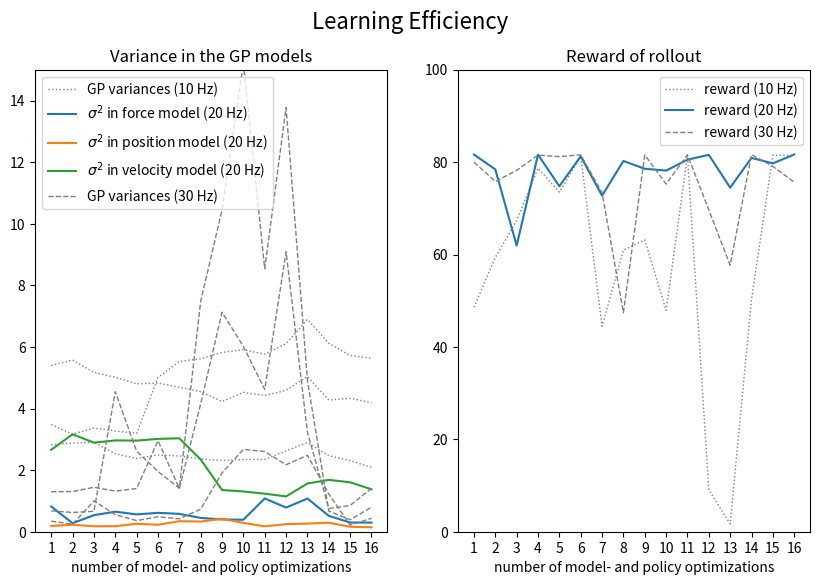

Write Python code to recreate this figure.

import numpy as np
np.set_printoptions(precision=2)
import matplotlib.pyplot as plt
from matplotlib.ticker import MaxNLocator

import math
"""
#following policy while optimizing model:
F = np.array([1.008,0.934,0.485,1.977,6.609,7.271,7.346,14.365,15.076,24.579])
pos = np.array([0.996,1.224,0.314,0.473,2.271,2.784,1.521,3.225,4.09,4.012])
vel = np.array([1.128,2.073,1.692,2.019,6.425,5.825,9.007,13.492,19.175,22.795])

rewards = np.array([1.657, 1.649, 2.025, 4.478, 1.245,1.242,5.214,0.691,0.711,0.578])


#Performing smooth-random actions while optimizing model:

data = np.array([[5.973, 1.369,  9.224],
                [4.647, 0.657,  11.494],
                [4.902,  0.814,  5.416],
                [8.131, 0.835,  10.979],
                [6.296, 0.67,  6.071],
                [4.098,  0.431,  5.581],
                [4.383,  0.698,  4.42],
                [5.998,  1.267,  8.137],
                [2.968,  0.681,  5.908],
                [4.669,  0.744,  4.39],
                [4.447,  0.58,  5.265],
                [8.768,  1.052,  8.575],
                [15.95,  1.273,  5.876],
                [4.969,  1.212,  3.522],
                [5.074,  1.142,  1.161],
                [6.464,  0.771,  2.068],
                [3.372,  1.738,  3.317],
                [3.514,  3.068,  4.834],
                [3.371,  3.45,  4.655],
                [4.338,  1.284,  4.321]])
rewards = np.array([])

#Acting on limited action space with policy optimization 
data = np.array([[4.54,  0.816,  2.257],
        [9.281,  2.753,  7.103],
        [11.222,  2.505,  9.065],
        [10.605,  9.169,  5.345],
        [7.674,  7.992,  9.562],
        [7.677,  3.12,  11.708],
        [6.596,  2.858,  8.974]])
rewards = np.array([3.903,2.942, 1.531,0.89,1.045,0.893,0.831])


#Performing limited actions while optimizing model (SUBS=3):
data = np.array([[2.723,  1.903,  4.317],
                [4.126,  3.514,  5.596],
                [7.615,  3.955,  4.994],
                [7.655,  4.301,  5.334],
                [6.818,  3.263,  6.412],
                [5.496,  3.591,  4.983],
                [9.7,  4.601,  4.783],
                [9.268,  4.579,  4.857],
                [9.05,  4.736,  4.896],
                [9.395,  4.966,  4.962],
                [9.076,  4.655,  5.269]])

rewards = np.array([8.807,9.142,11.247,11.097,10.980,10.228,11.129,11.310,11.326,11.402])


#Random full action space (SUBS=3):
data = np.array([[5.632,  4.291,  4.619],
                [5.69,  4.314,  4.463],
                [3.707,  2.768,  6.06],
                [4.407,  3.391,  7.264],
                [4.309,  3.213,  7.462],
                [3.791,  4.083,  7.939],
                [3.661,  2.405,  7.483],
                [8.888,  3.441,  7.509],
                [8.806,  3.425,  7.302],
                [8.931,  4.111,  7.357],
                [8.314,  4.015,  7.15],
                [8.097,  4.129,  6.908],
                [7.861,  3.697,  7.204],
                [7.755,  3.862,  7.399]])
rewards = np.array([10.823,11.138,8.275,10.152,10.465,10.041,9.031,10.420,11.892,11.437,10.811,10.767,10.604])


#Policy. Full action space. SUBS=3. Actions every 24th iteration
data = np.array([[1.136,  1.009,  3.124],
                [0.965,  1.525,  3.389],
                [0.77,  1.034,  1.635],
                [0.81,  1.922,  1.667],
                [0.782,  1.285,  1.729],
                [0.8,  1.272,  1.66],
                [1.157,  1.085,  1.442],
                [1.146,  1.1,  1.46],
                [1.354,  1.086,  1.469]])
rewards = np.array([12.439,11.890,11.842,12.181,12.408,12.634,12.596,12.606,12.713])


#Policy. Full action space. SUBS=3. Actions every 3rd iteration
data = np.array([[0.881,  0.641,  2.764],
                [0.919,  0.653,  3.021],
                [1.001,  0.654,  3.126],
                [0.948,  0.693,  2.901],
                [0.846,  0.943,  2.841],
                [0.819,  0.758,  2.822],
                [0.93,  0.74,  2.87],
                [0.893,  0.777,  3.882],
                [0.671,  0.716,  3.936],
                [0.683,  0.671,  3.699],
                [0.716,  0.572,  3.721],
                [0.728,  0.579,  3.537],
                [0.862,  0.628,  2.913],
                [0.833,  0.557,  2.918],
                [0.806,  0.622,  2.494],
                [0.762,  0.616,  1.943]])
rewards = np.array([12.725,12.691,12.651,12.844,12.888,12.879,12.904,12.909,12.913,12.916,12.922,12.929,12.955,12.958,12.965,12.963])


# Same as above + DUALenv
data = np.array([[2.44,  0.302,  3.012],
                [5.444,  0.365,  3.491],
                [16.357,  0.676,  3.878],
                [15.976,  0.547,  3.821],
                [14.664,  0.457,  3.476],
                [14.254,  0.443,  3.678],
                [12.941,  0.465,  3.29],
                [10.161,  0.498,  3.665],
                [10.154,  0.413,  3.2],
                [11.041,  0.539,  3.202],
                [11.855,  0.407,  4.717],
                [12.13,  0.429,  4.983]])
rewards = np.array([6.139,9.168,1.503,2.789,4.896,6.955,11.022,8.988,5.598,7.568,3.796])
"""
#100Hz. SUBS=10, linear policy
data1 = np.array([[5.398,  2.822,  3.475],
                [5.575,  2.879,  3.17],
                [5.171,  2.905,  3.365],
                [5.014,  2.531,  3.27],
                [4.803,  2.38,  3.194],
                [4.824,  2.491,  5.007],
                [4.691,  2.459,  5.529],
                [4.551,  2.363,  5.618],
                [4.228,  2.313,  5.823],
                [4.522,  2.343,  5.908],
                [4.423,  2.347,  5.765],
                [4.589,  2.628,  6.107],
                [5.038,  2.894,  6.893],
                [4.275,  2.471,  6.12],
                [4.333,  2.306,  5.72],
                [4.19,  2.09,  5.632]])
actual_rewards1 = np.array([24.3,29.68,33.67,39.33,36.76,40.64,22.24,30.48,31.58,23.96,40.68,4.52,0.85,25.15,40.75,40.72])


#100Hz. SUBS=5, linear policy
data2 = np.array([[0.818,  0.187,  2.66],
                [0.276,  0.226,  3.164],
                [0.538,  0.178,  2.891],
                [0.651,  0.178,  2.964],
                [0.562,  0.259,  2.958],
                [0.613,  0.226,  3.014],
                [0.58,  0.342,  3.032],
                [0.449,  0.33,  2.346],
                [0.398,  0.419,  1.354],
                [0.389,  0.286,  1.307],
                [1.081,  0.176,  1.235],
                [0.784,  0.246,  1.146],
                [1.078,  0.264,  1.565],
                [0.516,  0.292,  1.683],
                [0.298,  0.16,  1.605],
                [0.296,  0.144,  1.377]])
actual_rewards2 = np.array([81.64,78.43,61.94,81.62,74.78,81.26,72.74,80.25,78.56,78.17,80.52,81.58,74.47,80.91,79.73,81.65])

data3 = np.array([[0.68,  0.343,  1.298],
                [0.624,  0.245,  1.304],
                [0.664,  1.001,  1.443],
                [4.546,  0.555,  1.318],
                [2.614,  0.361,  1.404],
                [1.954,  0.485,  2.957],
                [1.41,  0.419,  1.405],
                [7.484,  0.734,  4.151],
                [10.448,  1.91,  7.126],
                [15.209,  2.674,  6.016],
                [8.537,  2.603,  4.619],
                [13.772,  2.175,  9.092],
                [4.915,  2.482,  3.233],
                [0.669,  1.225,  0.752],
                [0.389,  0.215,  0.852],
                [0.795,  0.436,  1.407]])

actual_rewards3 = np.array([120,113.709,117.33,122.28,121.79,122.36,110.12,71.12,122.35,112.87,122.39,104.48,86.51,122.43,118.62,113.49])

F1 = data1[:,0]
pos1 = data1[:,1]
vel1 = data1[:,2]

F2 = data2[:,0]
pos2 = data2[:,1]
vel2 = data2[:,2]


F3 = data3[:,0]
pos3 = data3[:,1]
vel3 = data3[:,2]



#PLOTTING

plt.figure(figsize=(10,6))
plt.suptitle('Learning Efficiency', size =16)

plt.subplot(121)
plt.title('Variance in the GP models')
plt.xlabel("number of model- and policy optimizations")
xaxis = range(1,math.ceil(len(F1))+1)
plt.xticks(xaxis)


plt.plot(list(range(1,len(F1)+1)),F1,color = 'C7',linewidth=1,linestyle ='dotted')
plt.plot(list(range(1,len(pos1)+1)),pos1,color = 'C7',linestyle ='dotted',linewidth=1)
plt.plot(list(range(1,len(vel1)+1)),vel1,color = 'C7',linestyle ='dotted',linewidth=1, label='GP variances (10 Hz)')
plt.plot(list(range(1,len(F2)+1)),F2, label=r'$\sigma^2$ in force model (20 Hz)')#, color = 'C1')
plt.plot(list(range(1,len(pos2)+1)),pos2, label=r'$\sigma^2$ in position model (20 Hz)')#, color = 'C1',linestyle ='dashed')
plt.plot(list(range(1,len(vel2)+1)),vel2, label=r'$\sigma^2$ in velocity model (20 Hz)')#, color = 'C1',linestyle ='dotted')
plt.plot(list(range(1,len(F3)+1)),F3, color = 'C7',linewidth=1,linestyle ='dashed')
plt.plot(list(range(1,len(pos3)+1)),pos3, color = 'C7',linestyle ='dashed',linewidth=1)
plt.plot(list(range(1,len(vel3)+1)),vel3, label='GP variances (30 Hz)', color = 'C7',linestyle ='dashed', linewidth=1)
plt.ylim(0,15)
plt.legend()

plt.subplot(122)
plt.title('Reward of rollout')
#plt.title('Average expected reward')
plt.xlabel("number of model- and policy optimizations")
xaxis = range(1,math.ceil(len(F1))+1)
plt.xticks(xaxis)
plt.plot(range(1,len(actual_rewards1)+1),actual_rewards1*2, color = 'C7',linestyle ='dotted', linewidth=1, label="reward (10 Hz)")
plt.plot(range(1,len(actual_rewards2)+1),actual_rewards2, label="reward (20 Hz)")
plt.plot(range(1,len(actual_rewards3)+1),actual_rewards3*(2/3), label="reward (30 Hz)", color = 'C7',linestyle ='dashed', linewidth=1)
#plt.plot(range(1,len(rewards)+1),rewards/len(rewards))#, label='expected reward',linestyle='dashed',color = 'C3')
plt.ylim(0,100)
plt.legend()
plt.show()